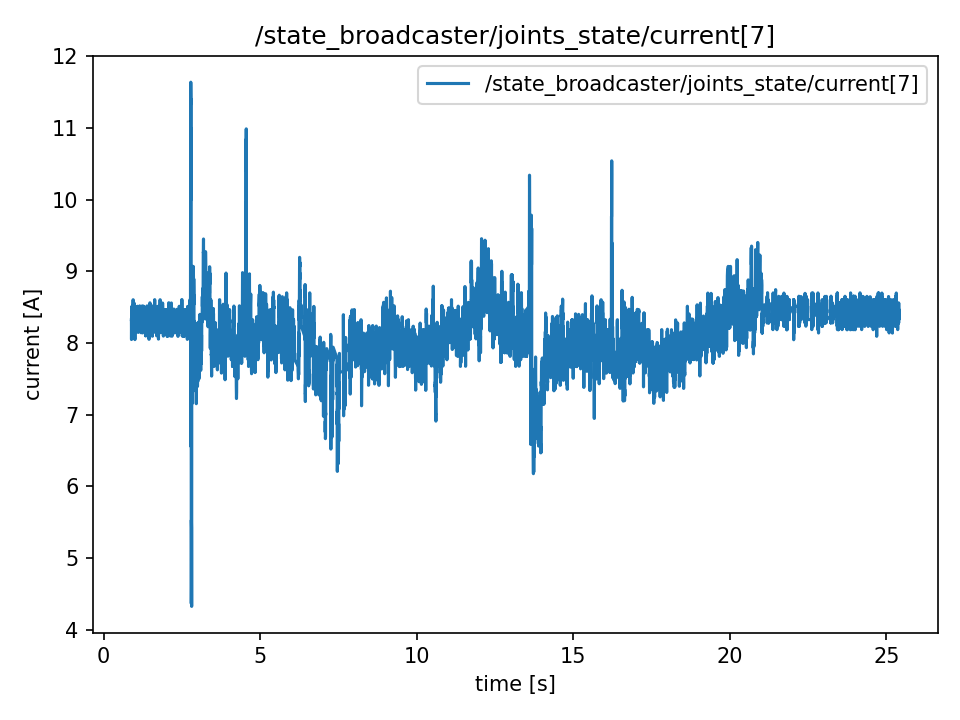

The data file committed next to this chart (first rows):
t, value
0.8869, 8.329
0.8869, 8.329
0.8889, 8.05
0.8892, 8.05
0.8912, 8.282
0.8937, 8.419
0.8946, 8.419
0.897, 8.236
0.9004, 8.513
0.9011, 8.513
0.9035, 8.282
0.9048, 8.375
0.9066, 8.375
0.9088, 8.142
0.9114, 8.142
0.9147, 8.238
0.9155, 8.332
0.9165, 8.377
0.9187, 8.148
0.9221, 8.1
0.9229, 8.512
0.9269, 8.283
0.9276, 8.142
0.9292, 8.142
0.9322, 8.375
0.9329, 8.375
0.9368, 8.421
0.9375, 8.327
0.9392, 8.605
0.9414, 8.605
0.9429, 8.099
0.9464, 8.239
0.9483, 8.372
0.949, 8.372
0.9506, 8.374
0.9547, 8.422
0.9554, 8.422
0.9566, 8.373
0.9587, 8.328
0.9615, 8.473
0.9644, 8.328
0.9654, 8.328
0.9672, 8.328
0.9691, 8.328
0.9707, 8.282
0.9729, 8.559
0.9748, 8.142
0.9767, 8.191
0.9803, 8.421
0.9808, 8.328
0.9852, 8.238
0.9855, 8.328
0.987, 8.422
0.9886, 8.422
0.9915, 8.329
0.9928, 8.282
0.9946, 8.285
0.9965, 8.283
0.9986, 8.049
1.001, 8.328
... 12,204 more rows
